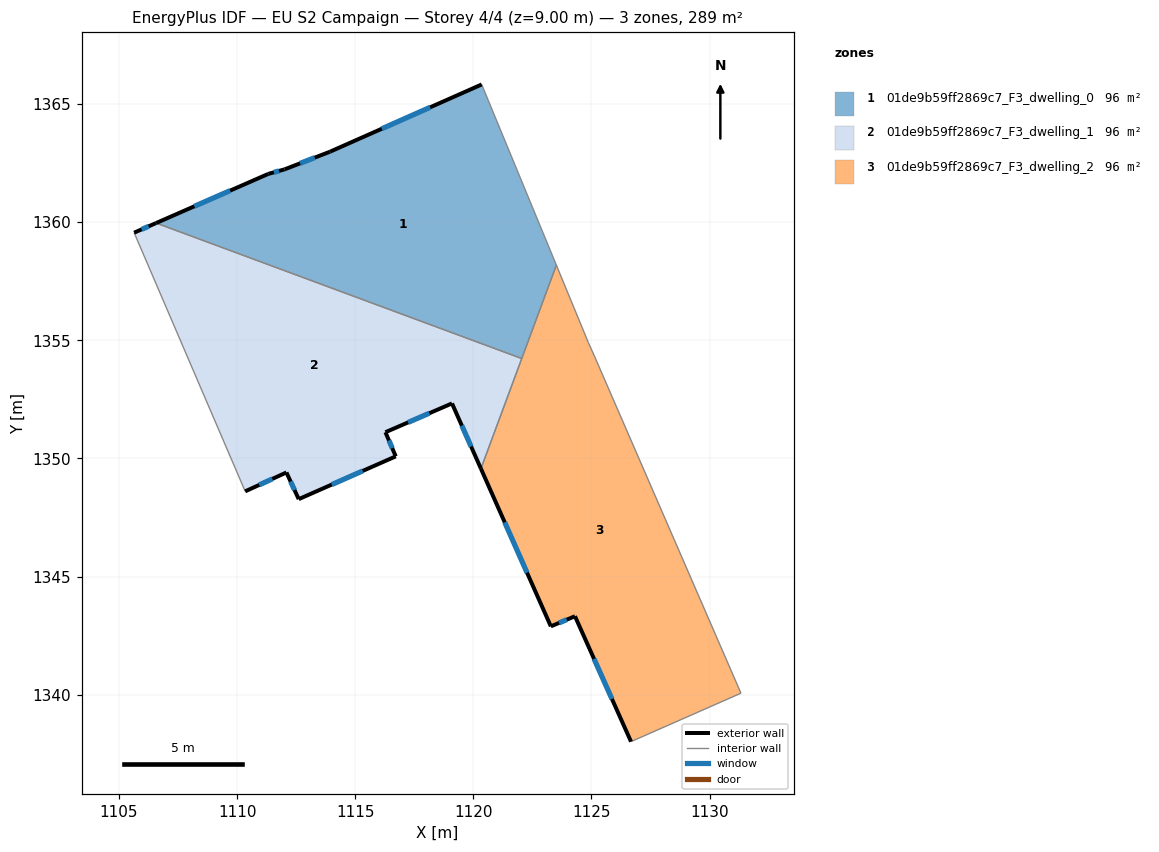
=== STOREY PLAN SPEC (per zone: floor XY polygon, exterior-wall plan segments, windows/doors) ===
zone 1: 01de9b59ff2869c7_F3_dwelling_0  (96.4 m²)
  floor: (1120.35, 1365.83) (1123.52, 1358.18) (1122.05, 1354.23) (1106.57, 1359.96) (1111.32, 1362.04) (1112.01, 1362.24) (1113.94, 1362.99)
  exterior wall: (1113.94, 1362.99) – (1112.01, 1362.24)  [2.1 m]
    window: (1113.29, 1362.73) – (1112.67, 1362.49)  [0.6 m²]
  exterior wall: (1120.35, 1365.83) – (1113.94, 1362.99)  [7.0 m]
    window: (1118.17, 1364.86) – (1116.12, 1363.95)  [2.1 m²]
  exterior wall: (1111.32, 1362.04) – (1106.57, 1359.96)  [5.2 m]
    window: (1109.71, 1361.34) – (1108.19, 1360.67)  [1.6 m²]
  exterior wall: (1112.01, 1362.24) – (1111.32, 1362.04)  [0.7 m]
    window: (1111.78, 1362.17) – (1111.56, 1362.11)  [0.2 m²]
  interior walls: 3
zone 2: 01de9b59ff2869c7_F3_dwelling_1  (96.4 m²)
  floor: (1122.05, 1354.23) (1120.32, 1349.57) (1119.10, 1352.33) (1116.28, 1351.11) (1116.72, 1350.09) (1112.61, 1348.28) (1112.09, 1349.41) (1110.34, 1348.61) (1105.64, 1359.56) (1106.57, 1359.96)
  exterior wall: (1119.10, 1352.33) – (1120.32, 1349.57)  [3.0 m]
    window: (1119.51, 1351.39) – (1119.91, 1350.51)  [0.9 m²]
  exterior wall: (1116.28, 1351.11) – (1119.10, 1352.33)  [3.1 m]
    window: (1117.24, 1351.52) – (1118.14, 1351.91)  [0.9 m²]
  exterior wall: (1116.72, 1350.09) – (1116.28, 1351.11)  [1.1 m]
    window: (1116.57, 1350.44) – (1116.43, 1350.76)  [0.3 m²]
  exterior wall: (1112.61, 1348.28) – (1116.72, 1350.09)  [4.5 m]
    window: (1114.01, 1348.89) – (1115.32, 1349.47)  [1.4 m²]
  exterior wall: (1112.09, 1349.41) – (1112.61, 1348.28)  [1.2 m]
    window: (1112.27, 1349.02) – (1112.43, 1348.66)  [0.4 m²]
  exterior wall: (1110.34, 1348.61) – (1112.09, 1349.41)  [1.9 m]
    window: (1110.94, 1348.88) – (1111.49, 1349.13)  [0.6 m²]
  exterior wall: (1106.57, 1359.96) – (1105.64, 1359.56)  [1.0 m]
    window: (1106.26, 1359.83) – (1105.96, 1359.69)  [0.3 m²]
  interior walls: 3
zone 3: 01de9b59ff2869c7_F3_dwelling_2  (96.4 m²)
  floor: (1124.87, 1354.90) (1125.14, 1354.29) (1131.33, 1340.06) (1126.68, 1338.01) (1124.30, 1343.32) (1123.28, 1342.89) (1120.32, 1349.57) (1123.52, 1358.18)
  exterior wall: (1120.32, 1349.57) – (1123.28, 1342.89)  [7.3 m]
    window: (1121.33, 1347.30) – (1122.27, 1345.16)  [2.2 m²]
  exterior wall: (1124.30, 1343.32) – (1126.68, 1338.01)  [5.8 m]
    window: (1125.11, 1341.52) – (1125.87, 1339.82)  [1.8 m²]
  exterior wall: (1123.28, 1342.89) – (1124.30, 1343.32)  [1.1 m]
    window: (1123.63, 1343.04) – (1123.96, 1343.18)  [0.3 m²]
  interior walls: 6

=== DERIVED (storey summary) ===
Building: EU S2 Campaign
Storey: 4 of 4  (floor level z = 9.00 m)
Storey gross floor area: 289.2 m²
Zones on this storey: 3
  - 01de9b59ff2869c7_F3_dwelling_0: floor 96.4 m²; exterior wall 15.0 m (45.0 m²); 4 window(s) 4.6 m²; WWR 10.2%
  - 01de9b59ff2869c7_F3_dwelling_1: floor 96.4 m²; exterior wall 15.9 m (47.6 m²); 7 window(s) 4.9 m²; WWR 10.2%
  - 01de9b59ff2869c7_F3_dwelling_2: floor 96.4 m²; exterior wall 14.2 m (42.7 m²); 3 window(s) 4.4 m²; WWR 10.2%
Zone adjacency (shared interzone walls):
  - 01de9b59ff2869c7_F3_dwelling_0 ↔ 01de9b59ff2869c7_F3_dwelling_1
  - 01de9b59ff2869c7_F3_dwelling_0 ↔ 01de9b59ff2869c7_F3_dwelling_2
  - 01de9b59ff2869c7_F3_dwelling_1 ↔ 01de9b59ff2869c7_F3_dwelling_2